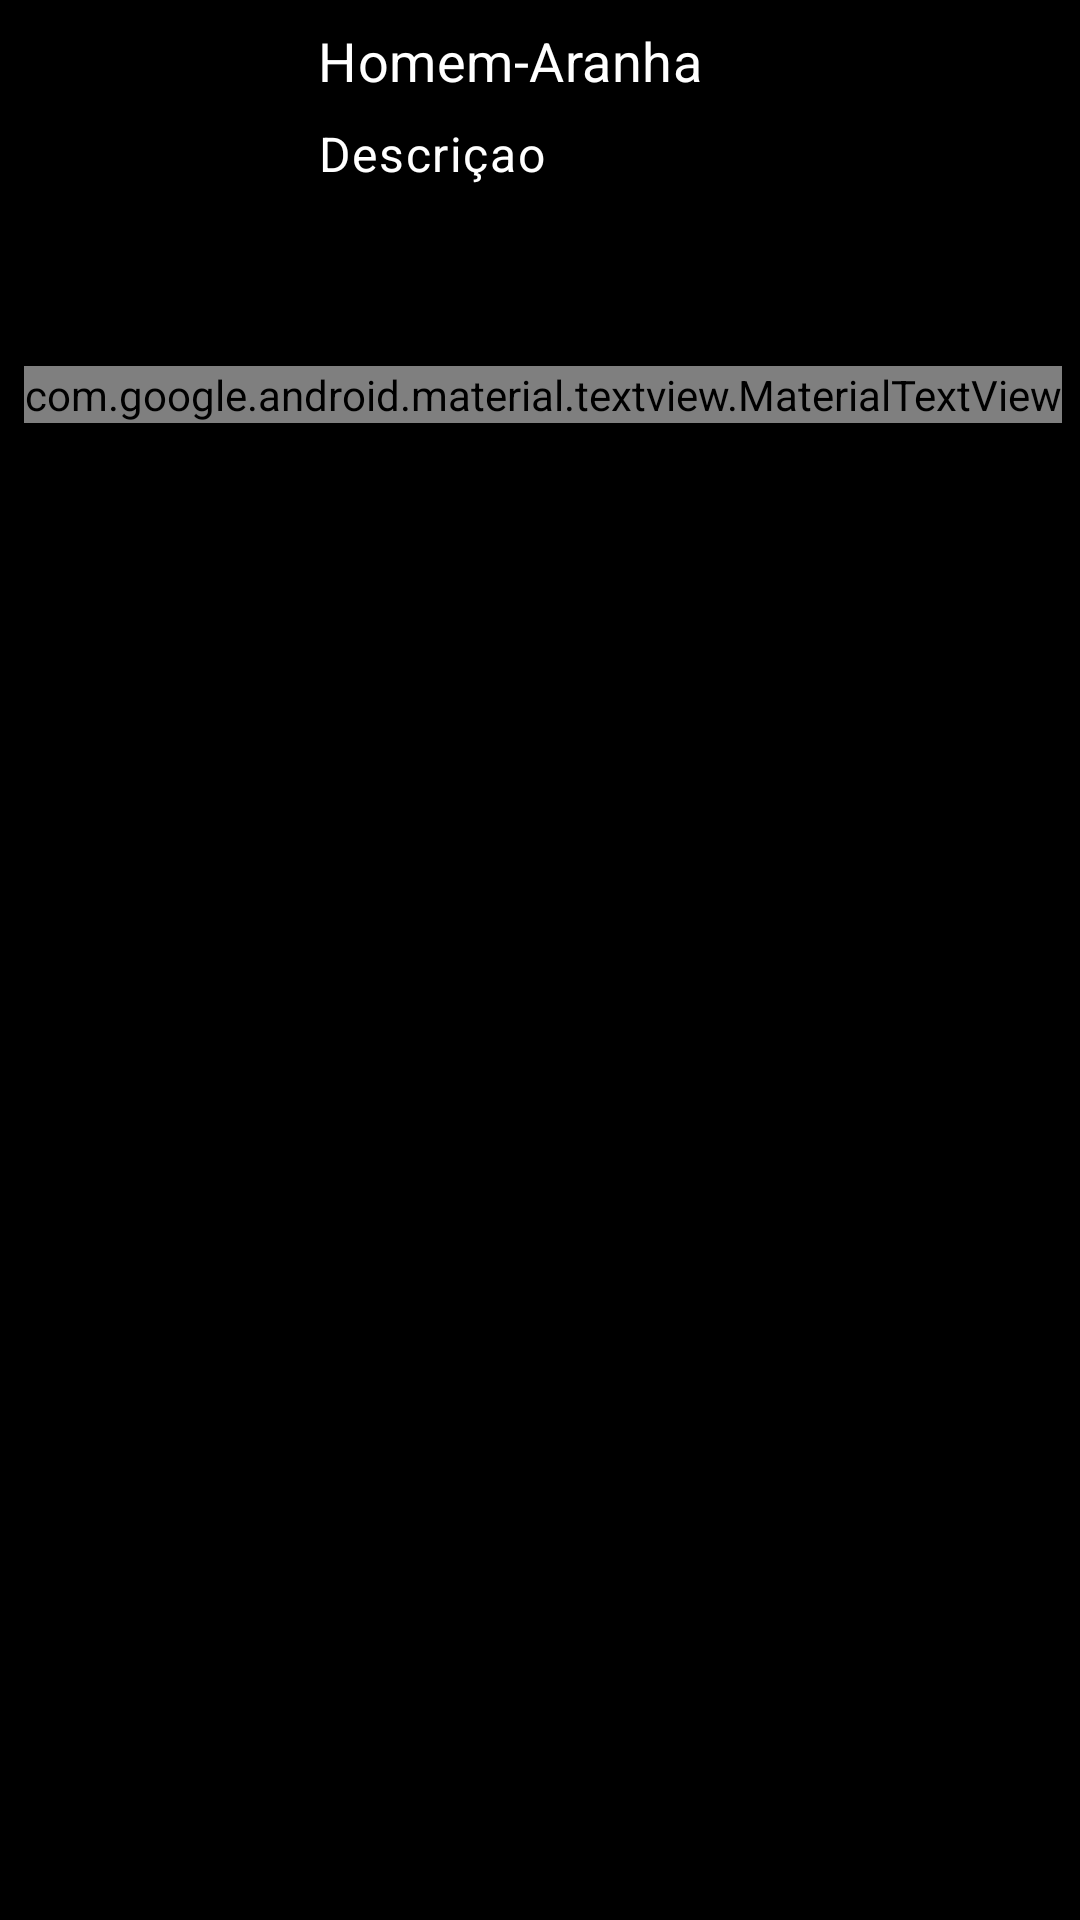

The Android layout XML behind this screen, and the referenced resources:
<!-- AndroidManifest.xml: application theme Theme.MarvelApp -->
<!-- res/layout/fragment_detail.xml -->
<?xml version="1.0" encoding="utf-8"?>
<androidx.coordinatorlayout.widget.CoordinatorLayout xmlns:android="http://schemas.android.com/apk/res/android"
    xmlns:app="http://schemas.android.com/apk/res-auto"
    xmlns:tools="http://schemas.android.com/tools"
    android:layout_width="match_parent"
    android:layout_height="match_parent"
    android:background="@color/black">

    <androidx.core.widget.NestedScrollView
        android:layout_width="match_parent"
        android:layout_height="match_parent"
        android:fillViewport="true"
        android:scrollbars="none">

        <androidx.constraintlayout.widget.ConstraintLayout
            android:layout_width="match_parent"
            android:layout_height="wrap_content">

            <ImageView
                android:id="@+id/imageCharacterDetails"
                android:layout_width="90dp"
                android:layout_height="90dp"
                android:layout_marginStart="8dp"
                android:layout_marginTop="8dp"
                android:scaleType="centerCrop"
                app:layout_constraintStart_toStartOf="parent"
                app:layout_constraintTop_toTopOf="parent"
                tools:srcCompat="@tools:sample/backgrounds/scenic" />

            <com.google.android.material.textview.MaterialTextView
                android:id="@+id/tvNameCharacterDetails"
                style="@style/TextAppearance.MaterialComponents.Subtitle1"
                android:layout_width="wrap_content"
                android:layout_height="wrap_content"
                android:layout_marginStart="8dp"
                android:layout_marginTop="8dp"
                android:text="@string/item_name"
                android:textColor="@color/white"
                android:textSize="18sp"
                app:layout_constraintStart_toEndOf="@+id/imageCharacterDetails"
                app:layout_constraintTop_toTopOf="parent" />

            <com.google.android.material.textview.MaterialTextView
                android:id="@+id/tvDescriptionCharacterDetails"
                style="@style/TextAppearance.MaterialComponents.Caption"
                android:layout_width="0dp"
                android:layout_height="wrap_content"
                android:layout_marginTop="8dp"
                android:layout_marginEnd="8dp"
                android:text="@string/item_description"
                android:textAlignment="inherit"
                android:textColor="@color/white"
                android:textSize="16sp"
                app:layout_constraintEnd_toEndOf="parent"
                app:layout_constraintStart_toStartOf="@+id/tvNameCharacterDetails"
                app:layout_constraintTop_toBottomOf="@+id/tvNameCharacterDetails" />

            <com.google.android.material.textview.MaterialTextView
                android:id="@+id/textView"
                style="@style/TextAppearance.MaterialComponents.Subtitle2"
                android:layout_width="wrap_content"
                android:layout_height="wrap_content"
                android:layout_marginTop="24dp"
                android:text="@string/comics"
                android:textAlignment="inherit"
                android:textColor="@color/red"
                android:textSize="16sp"
                app:layout_constraintStart_toStartOf="@+id/imageCharacterDetails"
                app:layout_constraintTop_toBottomOf="@+id/imageCharacterDetails" />

            <androidx.recyclerview.widget.RecyclerView
                android:id="@+id/rvComics"
                android:layout_width="0dp"
                android:layout_height="wrap_content"
                android:layout_margin="8dp"
                android:layout_marginTop="8dp"
                android:scrollbars="vertical"
                app:layout_constraintBottom_toBottomOf="parent"
                app:layout_constraintEnd_toEndOf="parent"
                app:layout_constraintHorizontal_bias="0.5"
                app:layout_constraintStart_toStartOf="parent"
                app:layout_constraintTop_toBottomOf="@+id/textView"
                tools:listitem="@layout/item_comic" />

            <ProgressBar
                android:id="@+id/progressBarDetail"
                android:layout_width="wrap_content"
                android:layout_height="wrap_content"
                android:indeterminateTint="@color/red"
                android:visibility="gone"
                app:layout_constraintBottom_toBottomOf="parent"
                app:layout_constraintLeft_toLeftOf="parent"
                app:layout_constraintRight_toRightOf="parent"
                app:layout_constraintTop_toTopOf="parent" />
        </androidx.constraintlayout.widget.ConstraintLayout>

    </androidx.core.widget.NestedScrollView>

</androidx.coordinatorlayout.widget.CoordinatorLayout>
<!-- res/layout/item_comic.xml (included above) -->
<?xml version="1.0" encoding="utf-8"?>
<com.google.android.material.card.MaterialCardView xmlns:android="http://schemas.android.com/apk/res/android"
    xmlns:app="http://schemas.android.com/apk/res-auto"
    xmlns:tools="http://schemas.android.com/tools"
    android:layout_width="match_parent"
    android:layout_height="wrap_content"
    android:layout_margin="8dp"
    app:cardCornerRadius="5dp"
    app:cardMaxElevation="2dp"
    android:backgroundTint="@color/black"
    app:strokeColor="@color/white"
    app:strokeWidth="1dp">

    <androidx.constraintlayout.widget.ConstraintLayout
        android:layout_width="match_parent"
        android:layout_height="wrap_content"
        android:padding="8dp">

        <ImageView
            android:id="@+id/imageComic"
            android:layout_width="0dp"
            android:scaleType="centerCrop"
            android:layout_height="200dp"
            app:layout_constraintEnd_toEndOf="parent"
            app:layout_constraintStart_toStartOf="parent"
            app:layout_constraintTop_toTopOf="parent"
            tools:srcCompat="@tools:sample/backgrounds/scenic" />

        <com.google.android.material.textview.MaterialTextView
            android:id="@+id/tvNameComic"
            style="@style/TextAppearance.MaterialComponents.Subtitle1"
            android:layout_width="wrap_content"
            android:layout_height="wrap_content"
            android:layout_marginStart="8dp"
            android:layout_marginTop="8dp"
            android:text="@string/item_name"
            android:textColor="@color/white"
            android:textSize="18sp"
            app:layout_constraintStart_toStartOf="parent"
            app:layout_constraintTop_toBottomOf="@+id/imageComic" />

        <com.google.android.material.textview.MaterialTextView
            android:id="@+id/tvDescriptionComic"
            style="@style/TextAppearance.MaterialComponents.Caption"
            android:layout_width="0dp"
            android:layout_height="wrap_content"
            android:layout_marginTop="8dp"
            android:text="@string/item_description"
            android:textAlignment="inherit"
            android:textSize="16sp"
            android:textColor="@color/white"
            app:layout_constraintBottom_toBottomOf="parent"
            app:layout_constraintEnd_toEndOf="parent"
            app:layout_constraintStart_toStartOf="@+id/tvNameComic"
            app:layout_constraintTop_toBottomOf="@+id/tvNameComic" />

    </androidx.constraintlayout.widget.ConstraintLayout>

</com.google.android.material.card.MaterialCardView>
<!-- resources referenced by this layout -->
<resources>
  <string name="comics">Comics</string>
  <string name="item_description">Descriçao </string>
  <string name="item_name">Homem-Aranha</string>
  <style name="Theme.MarvelApp" parent="Theme.MaterialComponents.DayNight.DarkActionBar">
          
          <item name="colorPrimary">@color/black</item>
          <item name="colorPrimaryVariant">@color/black</item>
          <item name="colorOnPrimary">@color/white</item>
          
          <item name="colorSecondary">@color/teal_200</item>
          <item name="colorSecondaryVariant">@color/teal_700</item>
          <item name="colorOnSecondary">@color/black</item>
          
          <item name="android:statusBarColor" tools:targetApi="l">?attr/colorPrimaryVariant</item>
          
      </style>
  <!-- not gathered from this repository: default colours our renderer supplied (Android Studio template values) -->
  <color name="teal_200">#FF03DAC5</color>
  <color name="teal_700">#FF018786</color>
  <color name="black">#FF000000</color>
  <color name="white">#FFFFFFFF</color>
</resources>
